Photos from the image-classification dataset "editedGems" in the GitHub repository FBlumes/image_storage_CV. Its 10 classes are: amber, amethyst, diamond, emerald, jade, lapis lazuli, onyx black, pearl, ruby, sapphire blue.

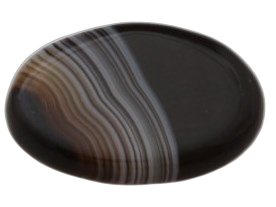
Label: onyx black

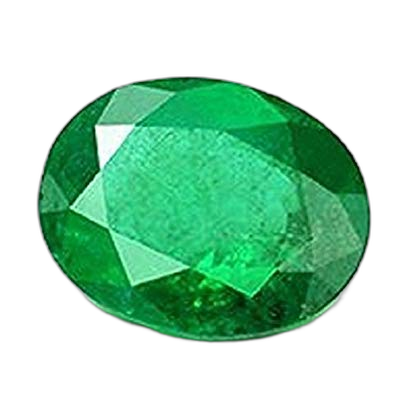
Label: emerald

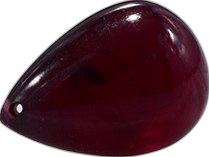
Label: ruby

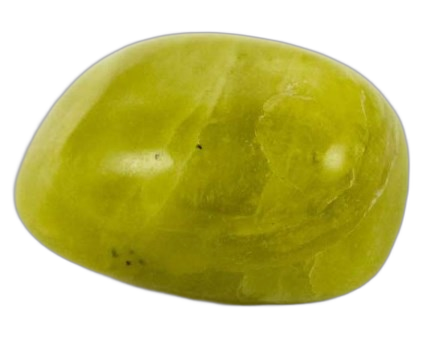
Label: jade

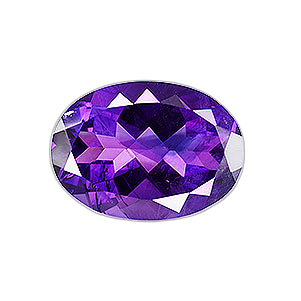
Label: amethyst

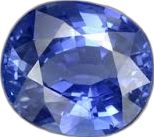
Label: sapphire blue
